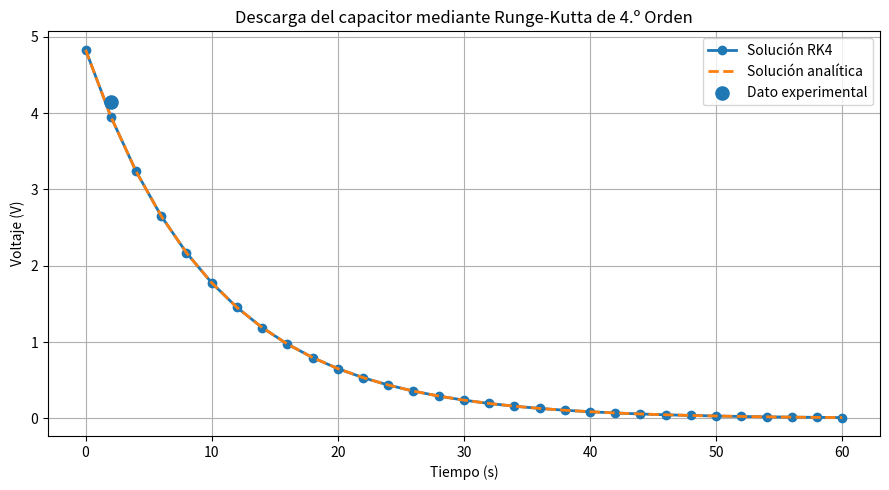

Write Python code to recreate this figure.
# Metodo de Runge-Kutta de Cuarto Orden (RK4)
# Problema 4.5 - Descarga 
# Simular la descarga del capacitor resolviendo la
# ecuación diferencial dV/dt = -V/(RC) mediante el método RK4.

import numpy as np
import matplotlib.pyplot as plt

# Parsmetros 

R = 10000          # Resistencia (ohms)
C = 0.001          # Capacitancia (F)

tau = R * C        # Constante de tiempo RC

# Condición inicial
V0 = 4.830         # Voltaje inicial (V)

# Tiempo inicial y final
t0 = 0
tf = 60

# Paso de integración
h = 2.0

# La ecuacion diferernciañ

def f(t, V):
    """
    Ecuación diferencial de descarga del capacitor.

    dV/dt = -V/(RC)
    """
    return -V / tau

# Metodo RK4
# Vector de tiempos
t = np.arange(t0, tf + h, h)

# Vector de los voltajes
V = np.zeros(len(t))

# Condicion inicial
V[0] = V0

print(" MÉTODO RUNGE-KUTTA DE CUARTO ORDEN")

# Bucle principal de integracion
for i in range(len(t)-1):

    # Primera pendiente
    k1 = f(t[i], V[i])

    # Segunda pendiente
    k2 = f(
        t[i] + h/2,
        V[i] + (h/2)*k1
    )

    # Tercera pendiente
    k3 = f(
        t[i] + h/2,
        V[i] + (h/2)*k2
    )

    # Cuarta pendiente
    k4 = f(
        t[i] + h,
        V[i] + h*k3
    )

    # Formula de Runge-Kutta
    V[i+1] = V[i] + (h/6)*(k1 + 2*k2 + 2*k3 + k4)

    # Mostrar cada iteracion
    print(f"Paso {i+1}")
    print(f"Tiempo = {t[i+1]:.0f} s")
    print(f"Voltaje = {V[i+1]:.4f} V")
    print("--------------------------")

# Comparacion de valores
# Valor experimental a los 2 segundos
V_real = 4.150

# Valor calculado por RK4
V_calc = V[1]

# Error relativo
error = abs(V_real - V_calc)/V_real * 100

print("\n========== RESULTADOS ==========")

print(f"Voltaje RK4 en t=2 s = {V_calc:.4f} V")
print(f"Voltaje experimental = {V_real:.4f} V")
print(f"Error relativo = {error:.2f}%")

# Solucion exacta de la EDO
V_teorica = V0 * np.exp(-t/tau)

# Graficamos

plt.figure(figsize=(9,5))

# Solucion RK4
plt.plot(
    t,
    V,
    'o-',
    linewidth=2,
    label="Solución RK4"
)

# Solucion analitica
plt.plot(
    t,
    V_teorica,
    '--',
    linewidth=2,
    label="Solución analítica"
)

# Punto experimental
plt.scatter(
    2,
    V_real,
    s=90,
    zorder=5,
    label="Dato experimental"
)

plt.title("Descarga del capacitor mediante Runge-Kutta de 4.º Orden")
plt.xlabel("Tiempo (s)")
plt.ylabel("Voltaje (V)")
plt.grid(True)
plt.legend()

plt.tight_layout()
plt.show()
